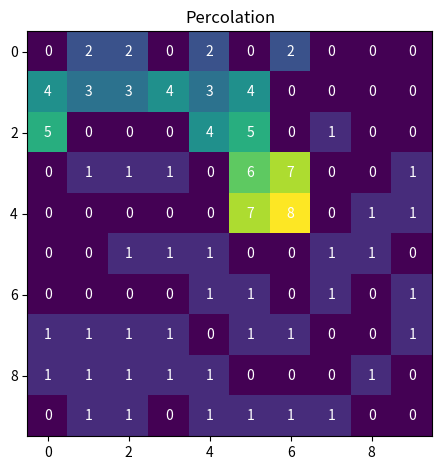
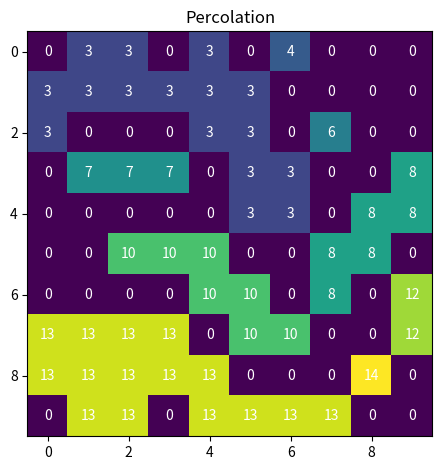

Source code (Python) for these figures, in order:
#importing libraries
import random
import numpy as np
# import pip
# pip.main(["install","matplotlib"])
import matplotlib.pyplot as plt
import matplotlib
#----------------creating the 1,0 array of L and probability of p
# square lattice side length -> L
L = 10
# setting the probability
p = 0.5
def create_array(L,p):
    # createing L separate lists o L elements:
    A = [[0]*L for _ in range(L)]
    # creating 2d loopp, to creating 2d array
    # i - number of rows
    for i in range(L):
        # j - number of cols
        for j in range(L):
            # if the random number [0,1] is smaller than the set probablity p, than
            if random.random() < p :
                # if yes, set i-row and j-col to be occupied
                A[i][j] = 1
            else:
                # if no, set it as empty cell
                A[i][j] = 0
    return(A)
    # square lattice side length -> L
    #L = 10
    # setting the probability
    #p = 0.5
A = create_array(L,p)

#------------- the burning method ----------------
#input is the size L of array and the created array A
def burn_method(L,array):
    A = array
    B = [[0]*(L+1) for _ in range(L+1)]
    t = 2
    # 1.Label all occupied cells in the top line with the marker t=2.
    # zwiększanie macierzy A o jeden rząd i 1 kolumnę, tak żeby możnabyło w kolejnym kroku 
    # przeanalizwoać wszystkie kierunki N,S,W,E
    for i in range(L):
        for j in range (L):
            B[i][j] = A[i][j]
    # ustawienie dla pierwszego rzędu, dla wszystkich zajętych pół, wszstkich wartości na 2
    for j in range(L+1):
        if B[0][j] == 1:
            B[0][j] = t

    # 2.Go through all the cells and find the cells which have label t.
    for _ in range(L):
        for i in range(L):
            for j in range(L):
                # dla kolejnych t sprawdzamy 4 kierunki przestrzenne czy pola są zajęte czy wolne
                if B[i][j] == t:
                    if B[i+1][j] == 1:
                        B[i+1][j] = t + 1
                    if B[i][j+1] == 1:
                        B[i][j+1] = t + 1
                    if B[i-1][j] == 1:
                        B[i-1][j] = t + 1
                    if B[i][j-1] == 1:
                        B[i][j-1] = t + 1
                if B[i][j] > 1:
                    if B[i+1][j] == 1:
                        B[i+1][j] = B[i][j] + 1
                    if B[i][j+1] == 1:
                        B[i][j+1] = B[i][j] + 1
                    if B[i-1][j] == 1:  
                        B[i-1][j] = B[i][j] + 1
                    if B[i][j-1] == 1:
                        B[i][j-1] = B[i][j] + 1
            t = t + 1

    # zmniejszenie wymiaru macierzy B o 1 kolumnę i rząd
    for i in range(L):
        for j in range(L):
            A[i][j] = B[i][j]
    return(A)

B = burn_method(L,A)
#plot of burning mehtod A
fig, ax = plt.subplots()
im = ax.imshow(B)
for i in range(L):
    for j in range(L):
        text = ax.text(j, i, B[i][j],
                    ha="center", va="center", color="w")
ax.set_title("Percolation")
fig.tight_layout()
plt.show()

#finding the shortest path
def shortest_path(L,array):
    A = array
    k = 1
    d_min = 10**10
    for i in A[L-1] : 
        if d_min > i and i > k : 
            d_min = i 
    if(d_min ==  10**10):
        #Path to end of map does not extist
        return 0
    else:
        #Shortest path
        return (d_min-2)

print('The shortest path is:', shortest_path(L,B))

#------------distribution of clasters n(s,p,L)------------------------

# ------------------ Hoshen-Kopelman algorithm -------------------
#adding row and column at top and left
C = [[0]*(L+1) for _ in range(L+1)]
for i in range (L):
    for j in range (L):
        C[i+1][j+1] = A[i][j]
#Hoshen-Kopelman algorithm
t = 2
label = [[0]*(L+2) for _ in range(L+2)]
for i in range(L+1):
    for j in range(L+1):
        if (C[i][j]):
            up = C[i-1][j]
            left = C[i][j-1]
            if (up + left == 0):
                label[i][j] = t
                t = t + 1
            elif (up == 0 and left != 0):
                label[i][j] = label[i][j-1]
            elif (up != 0 and left == 0):
                label[i][j] = label[i-1][j]
            else:
                label[i][j] = label[i-1][j]
# union functions, which adds clasters which are neighbour at N,S,W,E
def union(x,y,arr):
    for i in range (len(arr)):
        for j in range (len(arr)):
            if arr[i][j] == y:
                arr[i][j] = x
# adding this clasters which are neighbours at N,S,W,E
for i in range(L+1):
    for j in range(L+1):
        if label[i][j] != 0:
            if label[i+1][j] != 0:
                union(label[i+1][j],label[i][j],label)
            if label[i-1][j] != 0:
                union(label[i-1][j],label[i][j],label)
            if label[i][j+1] != 0:
                union(label[i][j+1],label[i][j],label)
            if label[i][j-1] != 0:
                union(label[i][j-1],label[i][j],label)
# deleting first and last row and column
label = np.delete(label,0,0)
label = np.delete(label,0,1)
label = np.delete(label,(len(label)-1),0)
label = np.delete(label,(len(label)),1)
fig, ax = plt.subplots()
im = ax.imshow(label)
for i in range(L):
    for j in range(L):
        text = ax.text(j, i, int(label[i][j]),
                       ha="center", va="center", color="w")
ax.set_title("Percolation")
fig.tight_layout()
plt.show()
# counting how big are the clasters
#initializing list, where i can count k-cluster elements
tabl_suma = [0]
tabl_item = [0]
#initializing sum value
suma= 0

# for all elements of array label
for i in range (L):
    for j in range (L):
        # if the (i,j) element of label array is not on the table_item list and it is greater than zero
        if label[i][j] not in tabl_item and label[i][j] != 0 :
            # set the actual value to be label[i][j] value
            actual = label[i][j]
            # now check one more time the label array for k clusters element
            for m in range (L):
                for n in range (L):
                    # if we find the element to be equal to actual value
                    if label[m][n] == actual:
                        # we increase the sum value
                        suma = suma + 1
            #and we append to the list the values
            tabl_item.append(actual)
            tabl_suma.append(suma)
            # and we set the sum and actual value to 0, to have no appending errors
            suma = 0
        actual = 0 
#deleting the 0 value from list
tabl_item.pop(0)
tabl_suma.pop(0)
#
print(tabl_item)
print(tabl_suma)
# --------------- counting the average of clusters size s ave
#sum of clasters size
clasterSize_sum = sum(tabl_suma)
# average value of clusters size
s_ave = clasterSize_sum/(len(tabl_suma))
print('the average of clusters size: ', s_ave)
#------------max size of claster----------
max_claster = max(tabl_suma)
print('Max claster size: ', max_claster)

        

